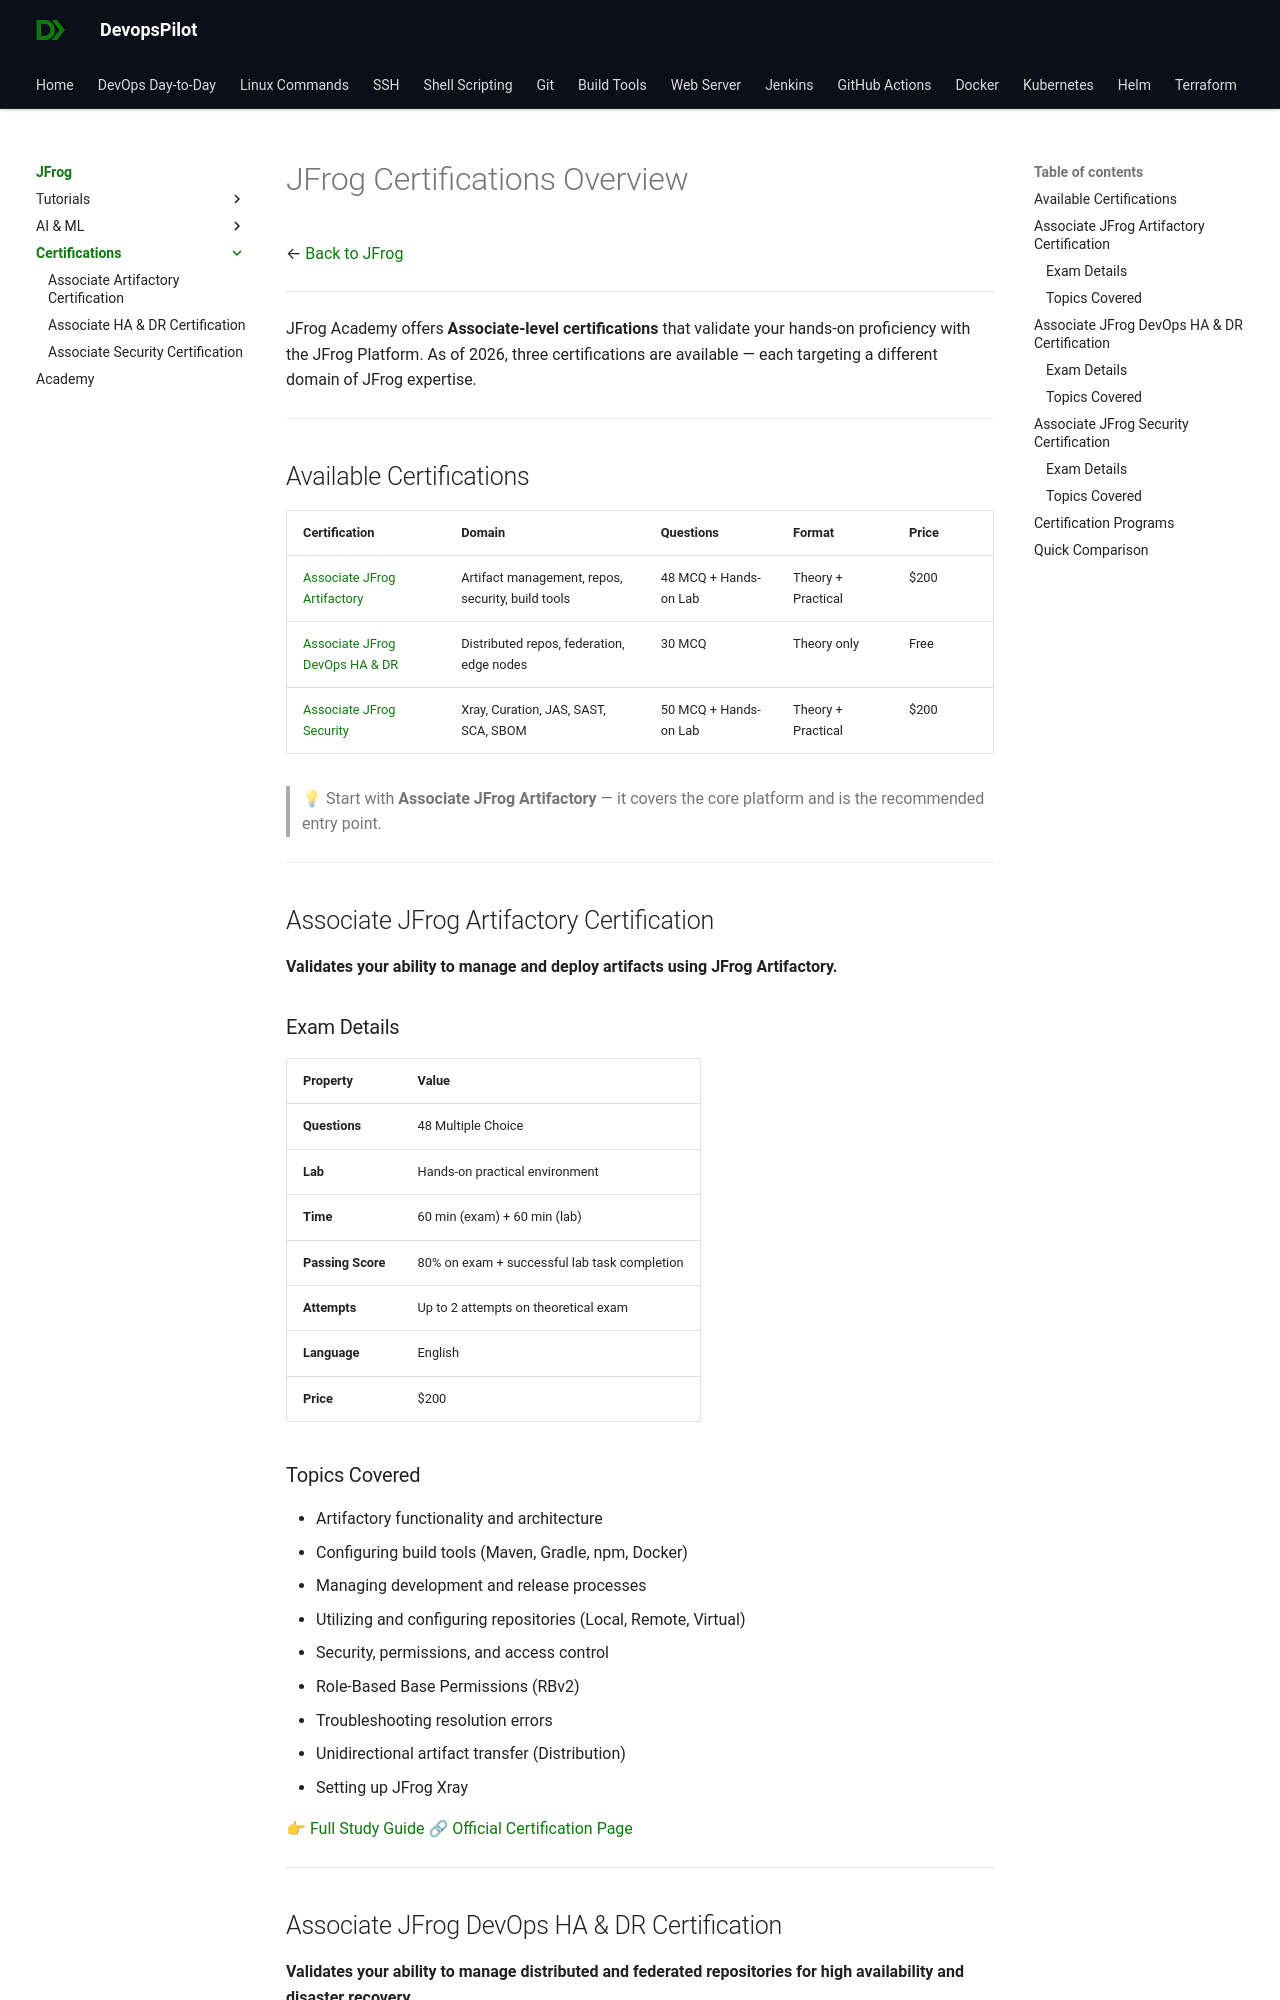

repository: devopspilot1/devopspilot1.github.io · page: jfrog/certifications/index.html · generator: mkdocs

---
title: "JFrog Certifications Overview | Associate Level Exams"
description: "Overview of all JFrog Associate certifications — Artifactory, HA & DR, and Security. Compare exam formats, topics, prices, and get study resources for each certification."
---

# JFrog Certifications Overview

← [Back to JFrog](../index.md)

---

JFrog Academy offers **Associate-level certifications** that validate your hands-on proficiency with the JFrog Platform. As of 2026, three certifications are available — each targeting a different domain of JFrog expertise.

---

## Available Certifications

| Certification | Domain | Questions | Format | Price |
|---|---|---|---|---|
| [Associate JFrog Artifactory](./associate-artifactory/index.md) | Artifact management, repos, security, build tools | 48 MCQ + Hands-on Lab | Theory + Practical | $200 |
| [Associate JFrog DevOps HA & DR](./associate-ha-dr/index.md) | Distributed repos, federation, edge nodes | 30 MCQ | Theory only | Free |
| [Associate JFrog Security](./associate-security/index.md) | Xray, Curation, JAS, SAST, SCA, SBOM | 50 MCQ + Hands-on Lab | Theory + Practical | $200 |

> 💡 Start with **Associate JFrog Artifactory** — it covers the core platform and is the recommended entry point.

---

## Associate JFrog Artifactory Certification

**Validates your ability to manage and deploy artifacts using JFrog Artifactory.**

### Exam Details

| Property | Value |
|---|---|
| **Questions** | 48 Multiple Choice |
| **Lab** | Hands-on practical environment |
| **Time** | 60 min (exam) + 60 min (lab) |
| **Passing Score** | 80% on exam + successful lab task completion |
| **Attempts** | Up to 2 attempts on theoretical exam |
| **Language** | English |
| **Price** | $200 |
